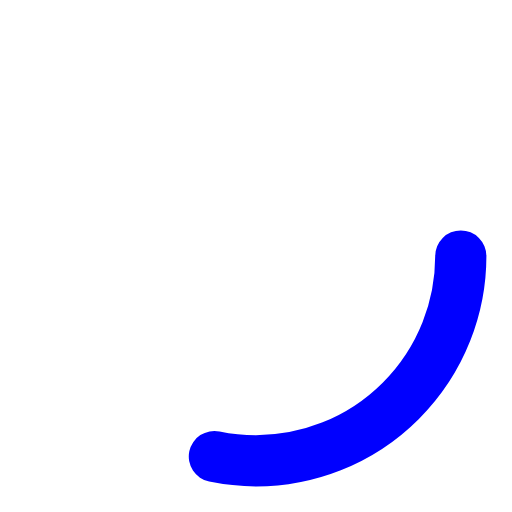
t = 0.00 s
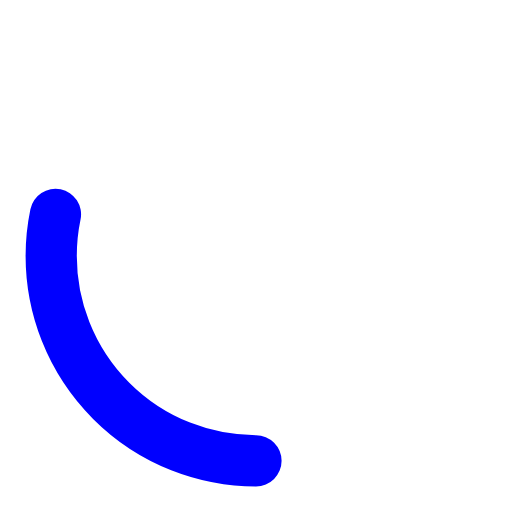
t = 0.25 s
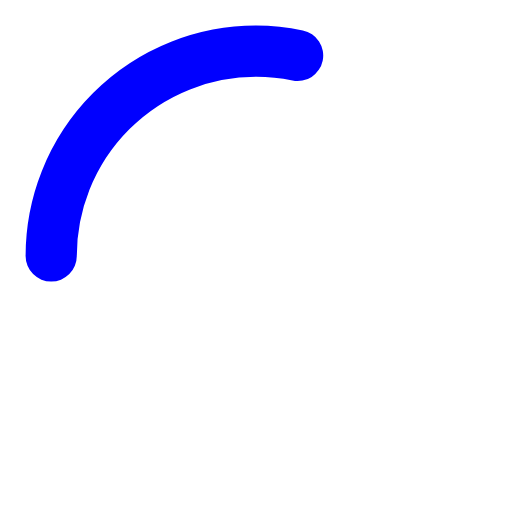
t = 0.50 s
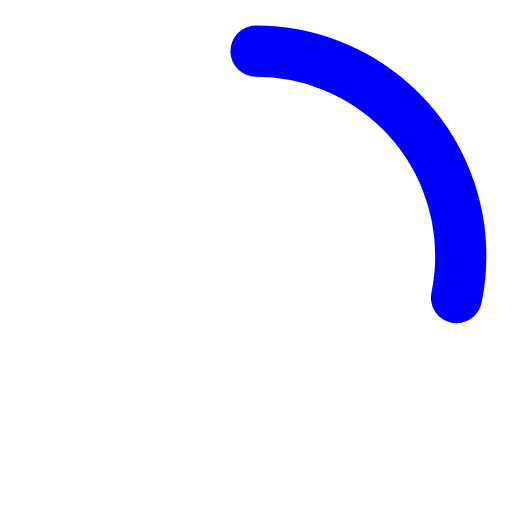
t = 0.75 s

The animated SVG that drew these frames (rendered in a browser with its animation timeline set to each time). Animation: 1 SMIL element (animateTransform=1); one cycle of 1.00 s, repeats indefinitely.

<svg xmlns="http://www.w3.org/2000/svg" width="100" height="100" viewBox="0 0 100 100"><circle cx="50" cy="50" r="40" stroke="#00f" stroke-width="10" fill="none" stroke-dasharray="251" stroke-dashoffset="180" stroke-linecap="round"><animateTransform attributeName="transform" type="rotate" from="0 50 50" to="360 50 50" dur="1s" repeatCount="indefinite"/></circle></svg>
